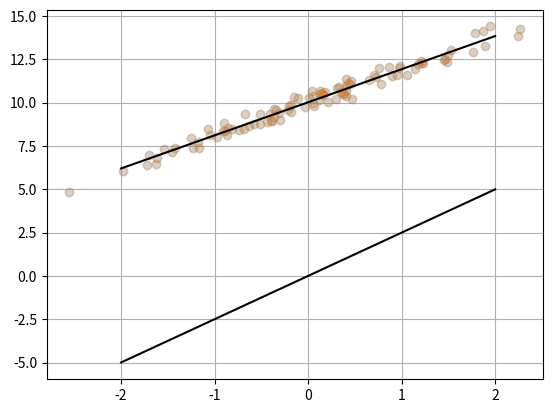

Reproduce this figure in Python. (Note: this script raises an exception after producing the figure.)
%matplotlib inline
import numpy as np
import matplotlib.pyplot as plt
from scipy import sparse
from scipy.sparse import linalg as sp_linalg

np.random.seed(0)
n_samples, n_features = 100, 1
X = np.random.randn(n_samples, n_features)
w = np.random.randn(n_features)
b = 10.
y = np.dot(X, w) + b
y += 0.3 * np.random.randn(n_samples)

y.shape, X.shape

X = sparse.csr_matrix(X)  # make X sparse
X

def sparse_ridge(X, y, alpha=0., x0=None):
    n_features = X.shape[1]
    # matvec = lambda w: X.T.dot(X.dot(w)) + alpha * w
    def matvec(w):
        return X.T.dot(X.dot(w)) + alpha * w
    A = sp_linalg.LinearOperator((n_features, n_features), 
                                 matvec=matvec, dtype=X.dtype)
    w_hat, info = sparse.linalg.cg(A, X.T.dot(y), x0=x0)
    return w_hat

alpha = 0.  # the regularization parameter
w_hat = sparse_ridge(X, y)

def plot_data(w, b=0.):
    plt.plot(X.toarray()[:, 0], y, 'o', alpha=0.2)

    xx = np.linspace(-2, 2, 100)
    yy = np.dot(xx[:, np.newaxis], w) + b
    plt.plot(xx, yy, 'k')
    plt.grid(True)

plot_data(w_hat)

Xb = sparse.hstack((X, np.ones((n_samples, 1))))

Xb.shape

alpha = 0.  # regularization parameter lambda
w_hat, b_hat = sparse_ridge(Xb, y, alpha=alpha)

plot_data(w_hat, b_hat)

n_samples, n_features = 10000, 1000000
X = sparse.rand(n_samples, n_features, density=0.00001, format='csr')

X.shape

X.nnz

w = np.random.randn(n_features)
y = X.dot(w)

w_hat = sparse_ridge(X, y, alpha=0.01)

w_hat.shape

%timeit sparse_ridge(X, y, alpha=0.01, x0=None)

%timeit sparse_ridge(X, y, alpha=0.02, x0=w_hat)

